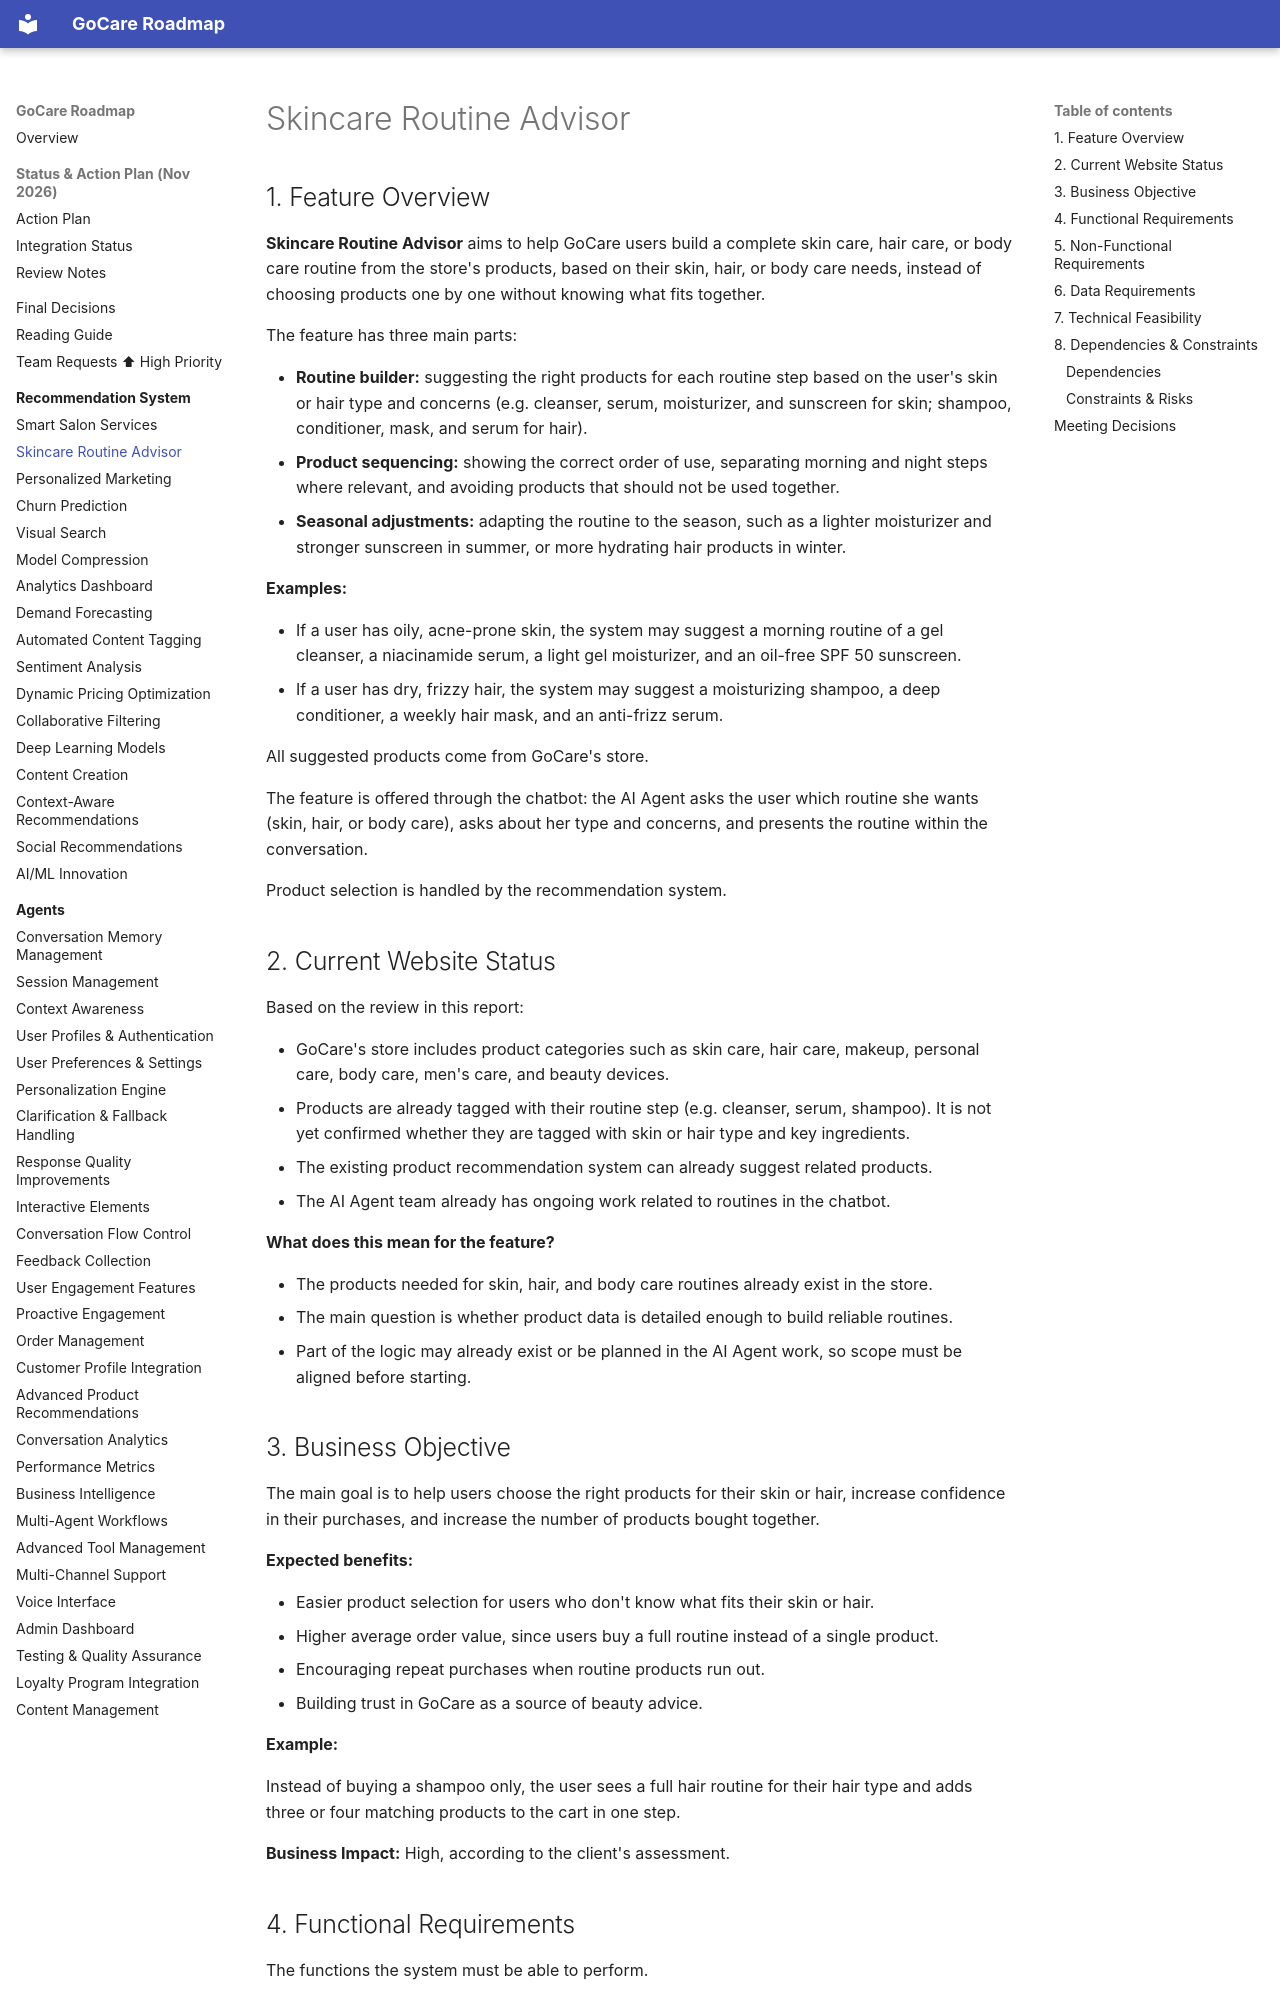

repository: kershrita/gocare-roadmap · page: recommendation/skincare-routine-advisor/index.html · generator: mkdocs

# Skincare Routine Advisor

## 1. Feature Overview

**Skincare Routine Advisor** aims to help GoCare users build a complete skin care, hair care, or body care routine from the store's products, based on their skin, hair, or body care needs, instead of choosing products one by one without knowing what fits together.

The feature has three main parts:

- **Routine builder:** suggesting the right products for each routine step based on the user's skin or hair type and concerns (e.g. cleanser, serum, moisturizer, and sunscreen for skin; shampoo, conditioner, mask, and serum for hair).
- **Product sequencing:** showing the correct order of use, separating morning and night steps where relevant, and avoiding products that should not be used together.
- **Seasonal adjustments:** adapting the routine to the season, such as a lighter moisturizer and stronger sunscreen in summer, or more hydrating hair products in winter.

**Examples:**

- If a user has oily, acne-prone skin, the system may suggest a morning routine of a gel cleanser, a niacinamide serum, a light gel moisturizer, and an oil-free SPF 50 sunscreen.
- If a user has dry, frizzy hair, the system may suggest a moisturizing shampoo, a deep conditioner, a weekly hair mask, and an anti-frizz serum.

All suggested products come from GoCare's store.

The feature is offered through the chatbot: the AI Agent asks the user which routine she wants (skin, hair, or body care), asks about her type and concerns, and presents the routine within the conversation.

Product selection is handled by the recommendation system.

## 2. Current Website Status

Based on the review in this report:

- GoCare's store includes product categories such as skin care, hair care, makeup, personal care, body care, men's care, and beauty devices.
- Products are already tagged with their routine step (e.g. cleanser, serum, shampoo). It is not yet confirmed whether they are tagged with skin or hair type and key ingredients.
- The existing product recommendation system can already suggest related products.
- The AI Agent team already has ongoing work related to routines in the chatbot.

**What does this mean for the feature?**

- The products needed for skin, hair, and body care routines already exist in the store.
- The main question is whether product data is detailed enough to build reliable routines.
- Part of the logic may already exist or be planned in the AI Agent work, so scope must be aligned before starting.

## 3. Business Objective

The main goal is to help users choose the right products for their skin or hair, increase confidence in their purchases, and increase the number of products bought together.

**Expected benefits:**

- Easier product selection for users who don't know what fits their skin or hair.
- Higher average order value, since users buy a full routine instead of a single product.
- Encouraging repeat purchases when routine products run out.
- Building trust in GoCare as a source of beauty advice.

**Example:**

Instead of buying a shampoo only, the user sees a full hair routine for their hair type and adds three or four matching products to the cart in one step.

**Business Impact:** High, according to the client's assessment.
